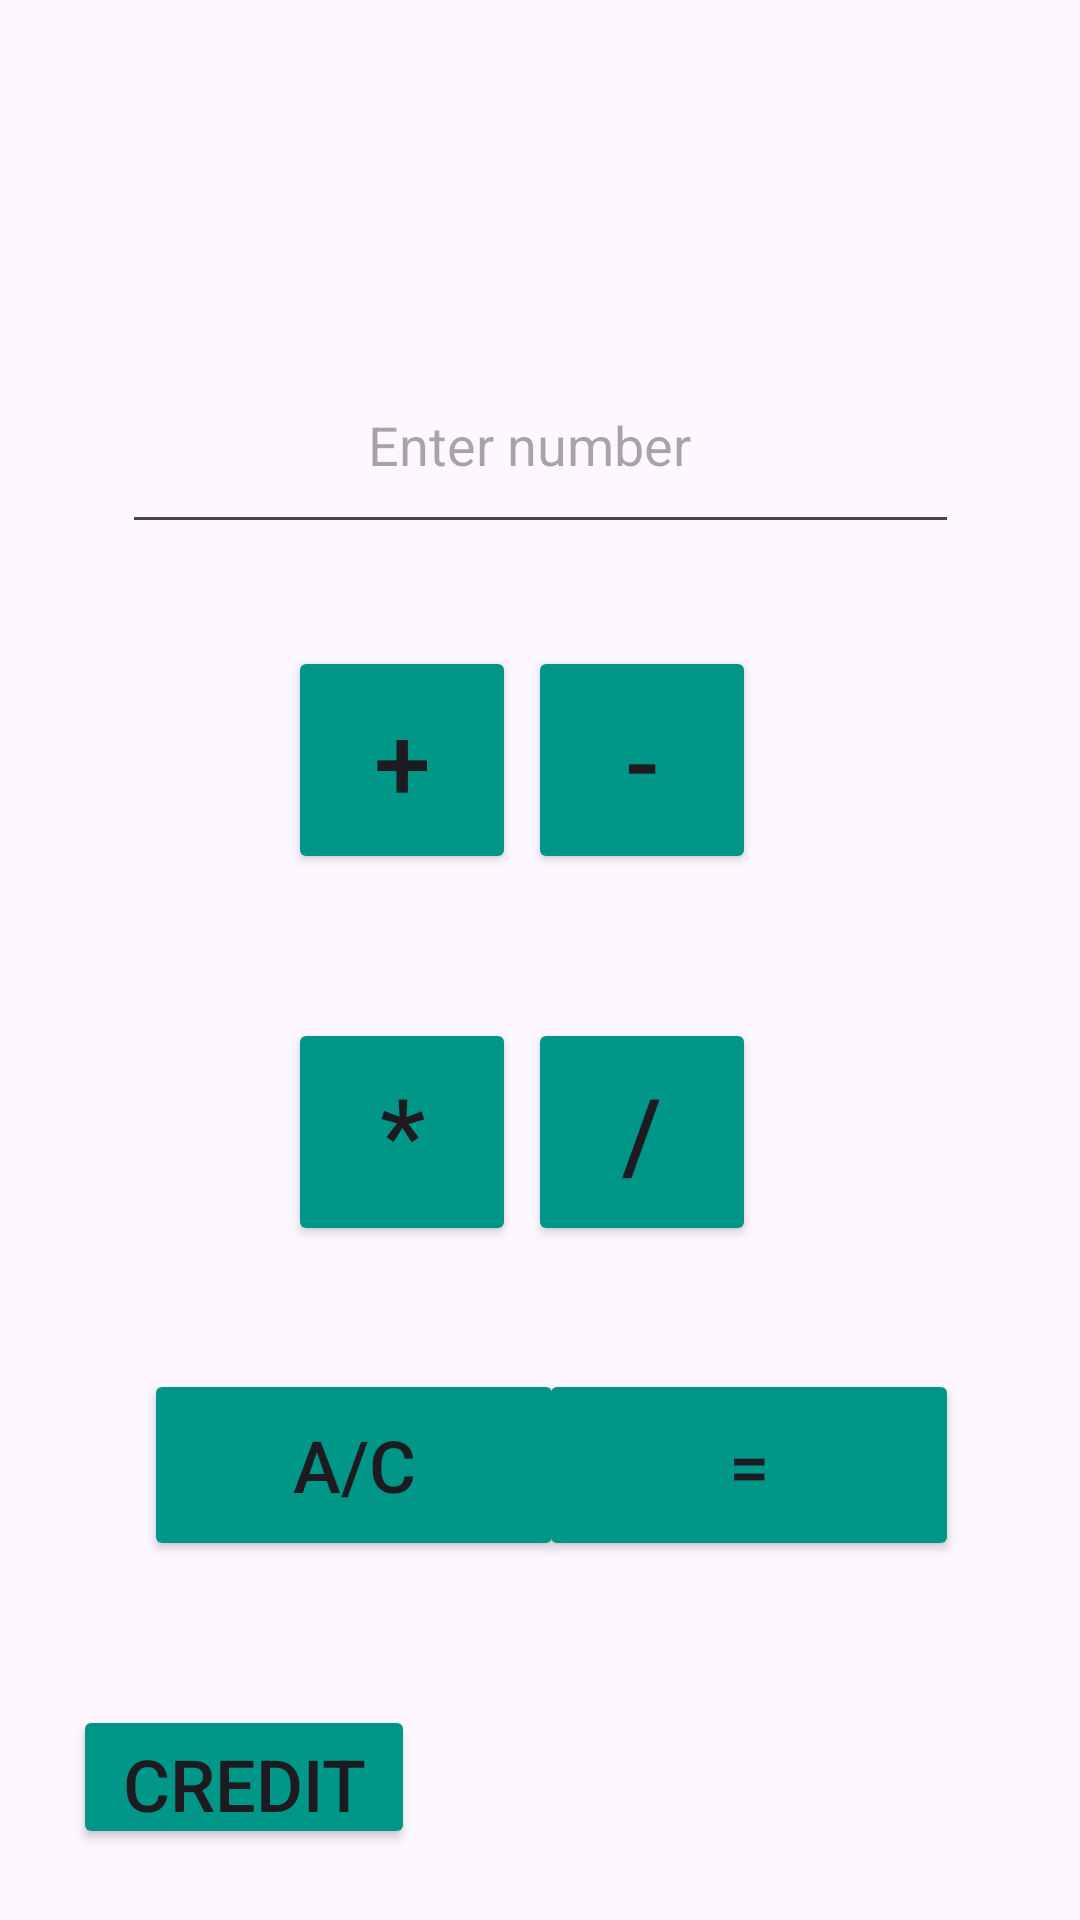

Android layout source for this screen:
<!-- AndroidManifest.xml: application theme Theme.OfekLeviCalculatorProject -->
<!-- res/layout/activity_main.xml -->
<?xml version="1.0" encoding="utf-8"?>
<androidx.constraintlayout.widget.ConstraintLayout xmlns:android="http://schemas.android.com/apk/res/android"
    xmlns:app="http://schemas.android.com/apk/res-auto"
    xmlns:tools="http://schemas.android.com/tools"
    android:id="@+id/main"
    android:layout_width="match_parent"
    android:layout_height="match_parent"
    tools:context=".MainActivity">

    <Button
        android:id="@+id/plus"
        android:layout_width="76dp"
        android:layout_height="76dp"
        android:backgroundTint="#009688"
        android:text="+"
        android:textSize="34sp"
        app:layout_constraintBottom_toBottomOf="parent"
        app:layout_constraintEnd_toEndOf="@+id/multiplication"
        app:layout_constraintHorizontal_bias="0.0"
        app:layout_constraintStart_toStartOf="@+id/multiplication"
        app:layout_constraintTop_toTopOf="@+id/sub"
        app:layout_constraintVertical_bias="0.0" />

    <Button
        android:id="@+id/sub"
        android:layout_width="76dp"
        android:layout_height="76dp"
        android:layout_marginTop="48dp"
        android:layout_marginEnd="108dp"
        android:backgroundTint="#009688"
        android:text="-"
        android:textSize="34sp"
        app:layout_constraintBottom_toBottomOf="parent"
        app:layout_constraintEnd_toEndOf="parent"
        app:layout_constraintTop_toTopOf="parent"
        app:layout_constraintVertical_bias="0.324" />

    <Button
        android:id="@+id/multiplication"
        android:layout_width="76dp"
        android:layout_height="76dp"
        android:layout_marginStart="96dp"
        android:layout_marginTop="48dp"
        android:backgroundTint="#009688"
        android:text="*"
        android:textSize="34sp"
        app:layout_constraintBottom_toBottomOf="parent"
        app:layout_constraintEnd_toStartOf="@+id/division"
        app:layout_constraintHorizontal_bias="0.0"
        app:layout_constraintStart_toStartOf="parent"
        app:layout_constraintTop_toBottomOf="@+id/plus"
        app:layout_constraintVertical_bias="0.0" />

    <Button
        android:id="@+id/division"
        android:layout_width="76dp"
        android:layout_height="76dp"
        android:layout_marginTop="48dp"
        android:backgroundTint="#009688"
        android:text="/"
        android:textSize="34sp"
        app:layout_constraintBottom_toBottomOf="parent"
        app:layout_constraintEnd_toEndOf="@+id/sub"
        app:layout_constraintStart_toStartOf="@+id/sub"
        app:layout_constraintTop_toBottomOf="@+id/sub"
        app:layout_constraintVertical_bias="0.0" />

    <Button
        android:id="@+id/button5"
        android:layout_width="140dp"
        android:layout_height="64dp"
        android:layout_marginStart="48dp"
        android:backgroundTint="#009688"
        android:text="A/C"
        android:textSize="24sp"
        app:layout_constraintBottom_toBottomOf="@+id/equal"
        app:layout_constraintStart_toStartOf="parent"
        app:layout_constraintTop_toBottomOf="@+id/multiplication"
        app:layout_constraintVertical_bias="1.0" />

    <Button
        android:id="@+id/equal"
        android:layout_width="140dp"
        android:layout_height="64dp"
        android:backgroundTint="#009688"
        android:text="="
        android:textSize="24sp"
        app:layout_constraintBottom_toBottomOf="parent"
        app:layout_constraintEnd_toEndOf="@+id/displayTheResult"
        app:layout_constraintTop_toBottomOf="@+id/division"
        app:layout_constraintVertical_bias="0.256" />

    <Button
        android:id="@+id/credits"
        android:layout_width="114dp"
        android:layout_height="48dp"
        android:backgroundTint="#009688"
        android:text="credits"
        android:textSize="24sp"
        app:layout_constraintBottom_toBottomOf="parent"
        app:layout_constraintEnd_toEndOf="parent"
        app:layout_constraintHorizontal_bias="0.099"
        app:layout_constraintStart_toStartOf="parent"
        app:layout_constraintTop_toTopOf="parent"
        app:layout_constraintVertical_bias="0.96" />

    <EditText
        android:id="@+id/displayTheResult"
        android:layout_width="279dp"
        android:layout_height="69dp"
        android:ems="10"
        android:hint="                  Enter number"
        android:inputType="number"
        app:layout_constraintBottom_toBottomOf="parent"
        app:layout_constraintEnd_toEndOf="parent"
        app:layout_constraintStart_toStartOf="parent"
        app:layout_constraintTop_toTopOf="parent"
        app:layout_constraintVertical_bias="0.197" />

</androidx.constraintlayout.widget.ConstraintLayout>
<!-- resources referenced by this layout -->
<resources>
  <style name="Theme.OfekLeviCalculatorProject" parent="Base.Theme.OfekLeviCalculatorProject" />
  <style name="Base.Theme.OfekLeviCalculatorProject" parent="Theme.Material3.DayNight.NoActionBar">
          
          
      </style>
</resources>
